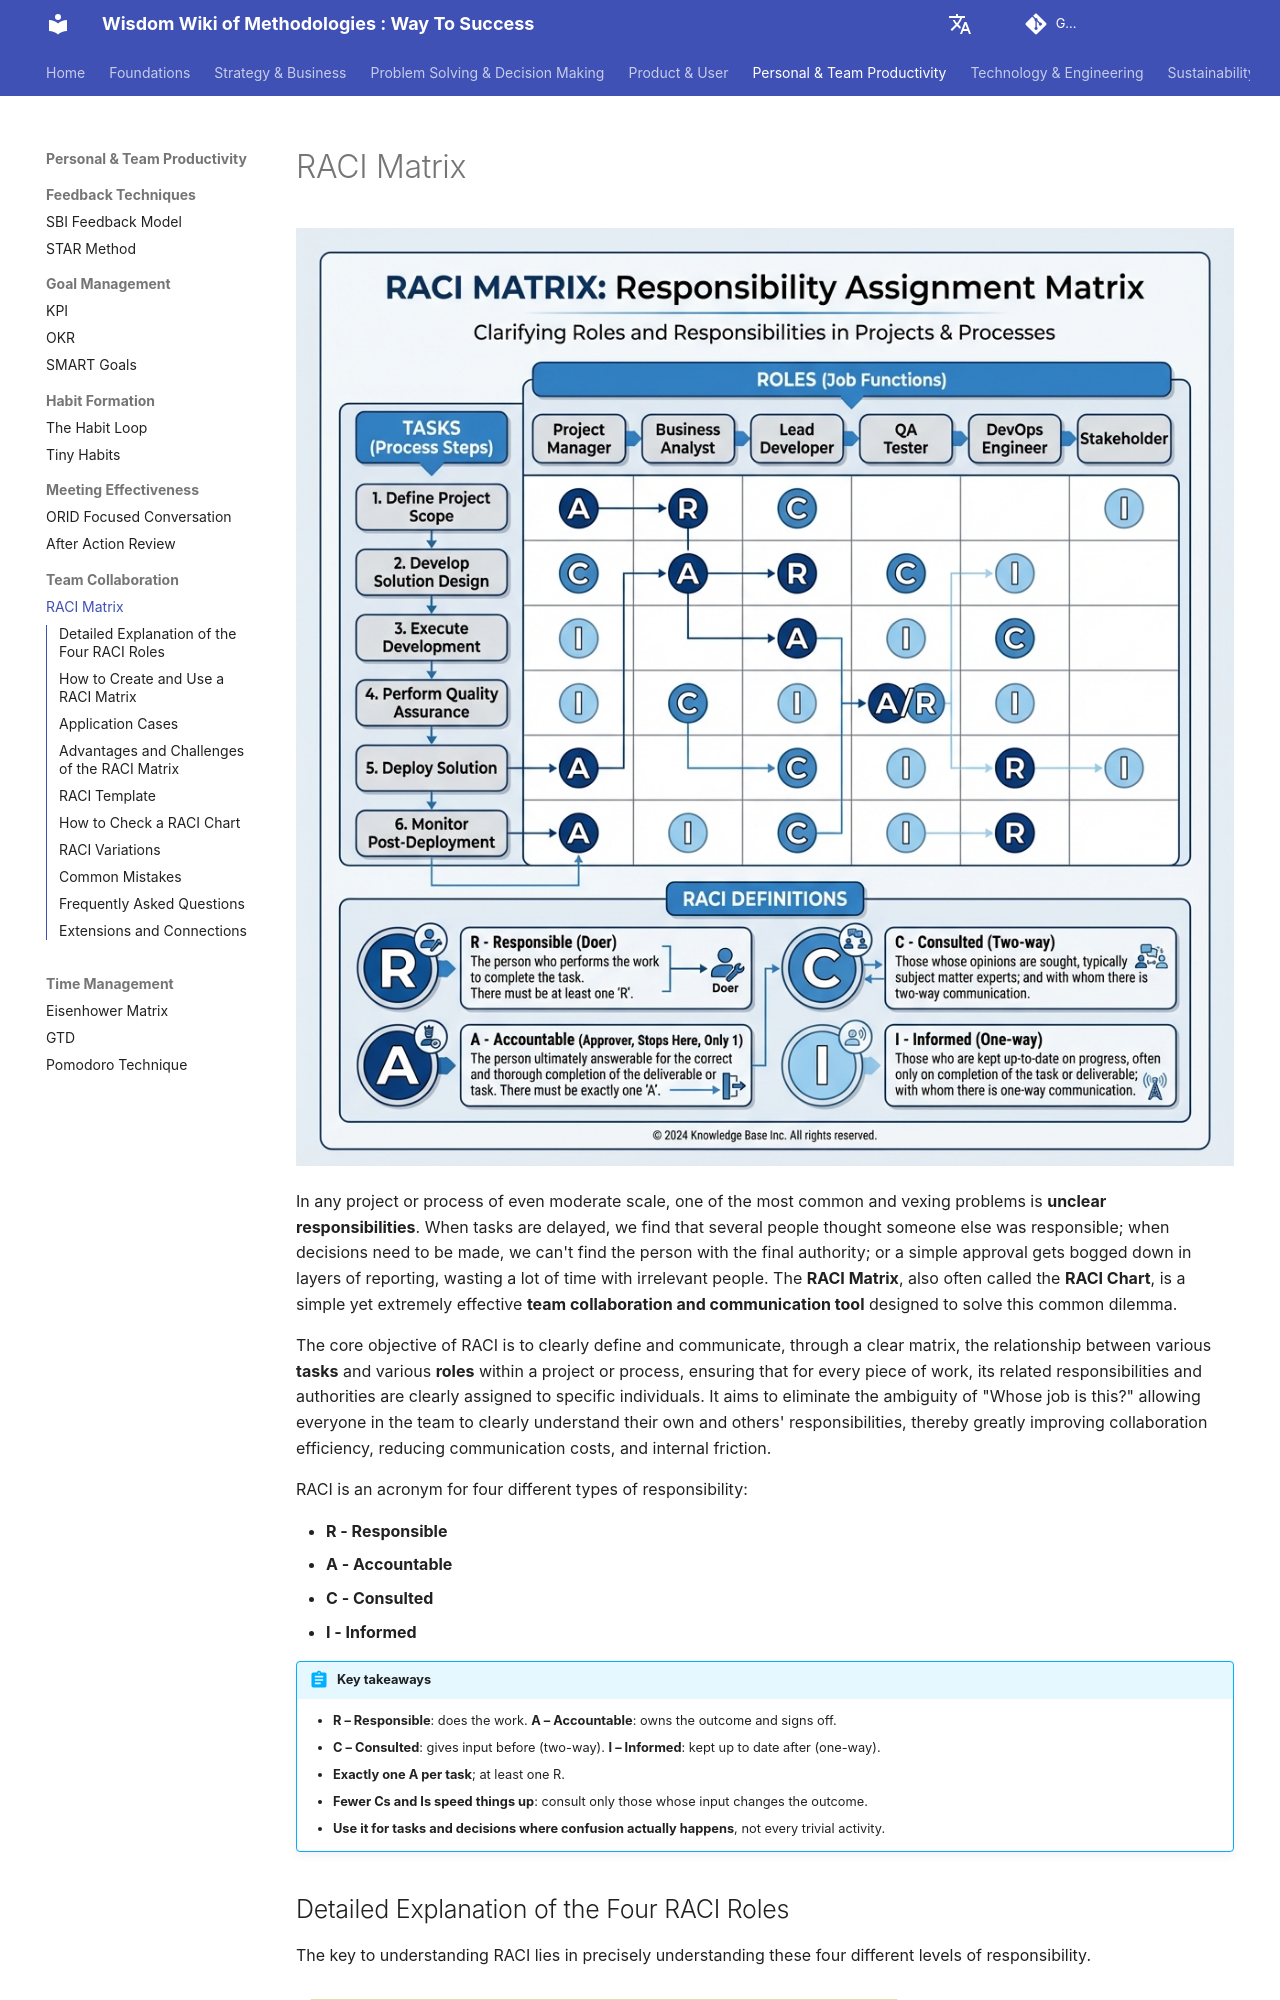

repository: mayunlei/methodologywiki · page: en/Personal & Team Productivity/team_collaboration/RACI-Matrix-Tutorial-en/index.html · generator: mkdocs

---
title: "RACI Matrix: Roles Explained, Template, Examples and Rules"
description: "A RACI matrix clarifies who is Responsible, Accountable, Consulted and Informed for each task or decision. Get a ready-to-use template, the rules for assigning roles, how to check a chart for problems, variations like RASCI, and common mistakes."
---

# RACI Matrix

![RACI Matrix Diagram](RACI-Matrix-Tutorial-en-diagram.png)

In any project or process of even moderate scale, one of the most common and vexing problems is **unclear responsibilities**. When tasks are delayed, we find that several people thought someone else was responsible; when decisions need to be made, we can't find the person with the final authority; or a simple approval gets bogged down in layers of reporting, wasting a lot of time with irrelevant people. The **RACI Matrix**, also often called the **RACI Chart**, is a simple yet extremely effective **team collaboration and communication tool** designed to solve this common dilemma.

The core objective of RACI is to clearly define and communicate, through a clear matrix, the relationship between various **tasks** and various **roles** within a project or process, ensuring that for every piece of work, its related responsibilities and authorities are clearly assigned to specific individuals. It aims to eliminate the ambiguity of "Whose job is this?" allowing everyone in the team to clearly understand their own and others' responsibilities, thereby greatly improving collaboration efficiency, reducing communication costs, and internal friction.

RACI is an acronym for four different types of responsibility:

*   **R - Responsible**
*   **A - Accountable**
*   **C - Consulted**
*   **I - Informed**

!!! abstract "Key takeaways"

    - **R – Responsible**: does the work. **A – Accountable**: owns the outcome and signs off.
    - **C – Consulted**: gives input before (two-way). **I – Informed**: kept up to date after (one-way).
    - **Exactly one A per task**; at least one R.
    - **Fewer Cs and Is speed things up**: consult only those whose input changes the outcome.
    - **Use it for tasks and decisions where confusion actually happens**, not every trivial activity.
